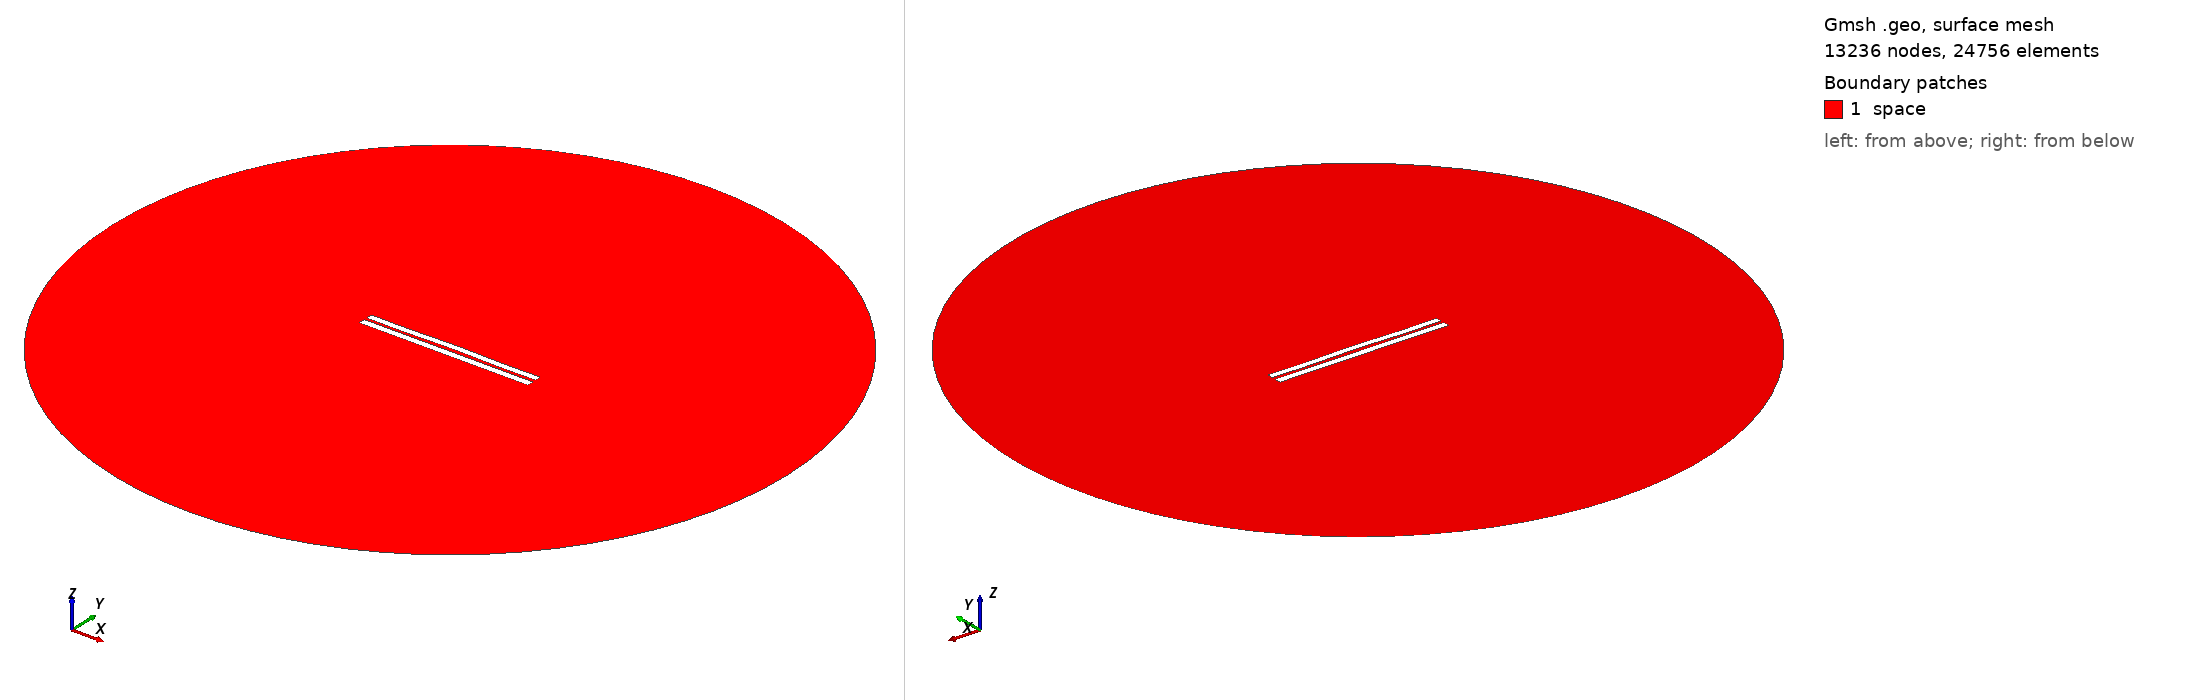

Gmsh geometry script, surface-meshed: 13236 nodes, 24756 surface elements. Boundary patches (legend numbers): 1 space. Left view from above one corner, right view from below the opposite corner. Legend entries are the model's physical surfaces. The drawing asked Gmsh for element sizes between 1% and 20% of the model's largest extent; the script's own settings can give other sizes.

=== 3736.geo (drawn) ===
//---------------------------------------
// Geometry kernel
//---------------------------------------

SetFactory("OpenCASCADE");



//---------------------------------------
// Parameters of the geometry
//---------------------------------------

// Overetch of the upper plate
overetch = 0.125;

// Distance between the plates
distance = 1.5;

// Discretization over the x axis (for the deformation)
nx = 50; 

// Length of the plate
L = 100 - overetch; 

// Number of modes
n = 4; 

// 1st mode coefficient
coeff(1) = 0.15;
beta(1) = 0.596864 * 3.1415926535 / L;

// 2nd mode coefficient
coeff(2) = 0.15;
beta(2) = 1.49418 * 3.1415926535 / L;

// 3rd mode coefficient
coeff(3) = 0.0;
beta(3) = 2.50025 * 3.1415926535 / L;

// 4th mode coefficient
coeff(4) = -0.15;
beta(4) = 3.49999 * 3.1415926535 / L;



//---------------------------------------
// Upper plate (deformed rectangle)
//---------------------------------------

// Coordiantes of the upper plate
xmin = -50;
xmax = 50 - overetch;

// Height of the upper plate
yheight = 4 - 2 * overetch;

// Indexes of the points
UpperID[] = {};
LowerID[] = {};
LeftID[] = {};
RightID[] = {};

// Point index
p = 1;

// Horizontal edges
For i In {1:nx}
    x = xmin + (i-1)*(xmax - xmin)/(nx-1);

    y_bottom = distance / 2 + overetch;
    For j In {1:n}
        C = (Cosh(beta(j)*L) + Cos(beta(j)*L)) / (Sinh(beta(j)*L) + Sin(beta(j)*L));
        y_bottom  = y_bottom + coeff(j) * (Cosh(beta(j)*(x+50)) - Cos(beta(j)*(x+50)) - C * (Sinh(beta(j)*(x+50)) - Sin(beta(j)*(x+50))));
    EndFor

    y_top = y_bottom + yheight;

    Point(p) = {x, y_top, 0, 1.0};
    UpperID[i] = p;
    p = p + 1;

    Point(p) = {x, y_bottom, 0, 1.0};
    LowerID[i] = p;
    p = p + 1;
EndFor

// Create point lists
UpperPts[] = {}; LowerPts[] = {};
For i In {1:nx}
  UpperPts[] += {UpperID[i]};
  LowerPts[] += {LowerID[i]};
EndFor

// Build splines
Spline(1) = {UpperPts[]};
Spline(2) = {LowerPts[]};
Line(3) = {LowerPts[nx-1], UpperPts[nx-1]};
Line(4) = {LowerPts[0], UpperPts[0]};

// Build the plane surface
Curve Loop(1) = {2, 3, -1, -4};
Plane Surface(1) = {1};



//---------------------------------------
// Lower plate (rectangle)
//---------------------------------------

// Vertices
Point(1001) = {-50, -1, 0, 1.0};
Point(1002) = { 50, -1, 0, 1.0};
Point(1003) = { 50,  -5, 0, 1.0};
Point(1004) = {-50,  -5, 0, 1.0};

// Edges
Line(5) = {1001, 1002};
Line(6) = {1002, 1003};
Line(7) = {1003, 1004};
Line(8) = {1004, 1001};

// Plane surface
Line Loop(2) = {5, 6, 7, 8};
Plane Surface(2) = {2}; 



//---------------------------------------
// Outer (fictious) boundary
//---------------------------------------

// Points
Point(1005) = {0, 0, 0};       // Center
Point(1006) = {200, 0, 0};     // Start point
Point(1007) = {0, 200, 0};     // 90 degrees
Point(1008) = {-200, 0, 0};    // 180 degrees
Point(1009) = {0, -200, 0};    // 270 degrees

// Circle arcs (each needs start, center, end)
Circle(9) = {1006, 1005, 1007};
Circle(10) = {1007, 1005, 1008};
Circle(11) = {1008, 1005, 1009};
Circle(12) = {1009, 1005, 1006};

// Plane surface for the entire domain
Curve Loop(3) = {9, 10, 11, 12};
Surface(3) = {3};

// Subtract the plates from the whole domain to obtain the actual domain where we want to solve the equations
BooleanDifference{ Surface{3}; Delete; }{ Surface{1}; Surface{2}; Delete; }




//---------------------------------------
// Transfinite Lines/Curves
//---------------------------------------

// Set the number of points on the boundaries
r = 7;

// Plates
Transfinite Curve {1, 2} = 50*r Using Progression 1;
Transfinite Curve {3, 4} = 2*r Using Progression 1;
Transfinite Line {5, 7} = 50*r Using Progression 1;
Transfinite Line {6, 8} = 2*r Using Progression 1;

// Outer boundary
Transfinite Line {9, 10, 11, 12} = 20 Using Progression 1;



//---------------------------------------
// Physical groups
//---------------------------------------                

// Physical curves (boundaries)
Physical Line("force_segment", 10) = {2};
Physical Line("upper_plate", 11) = {1, 3, 4};
Physical Line("lower_plate", 12) = {5, 6, 7, 8};
Physical Line("boundary", 20) = {9, 10, 11, 12};

// Physical Surfaces
Physical Surface("space", 30) = {3};



//---------------------------------------
// 6. Generate the Mesh
//---------------------------------------

// 2D mesh generation
Mesh 2;
